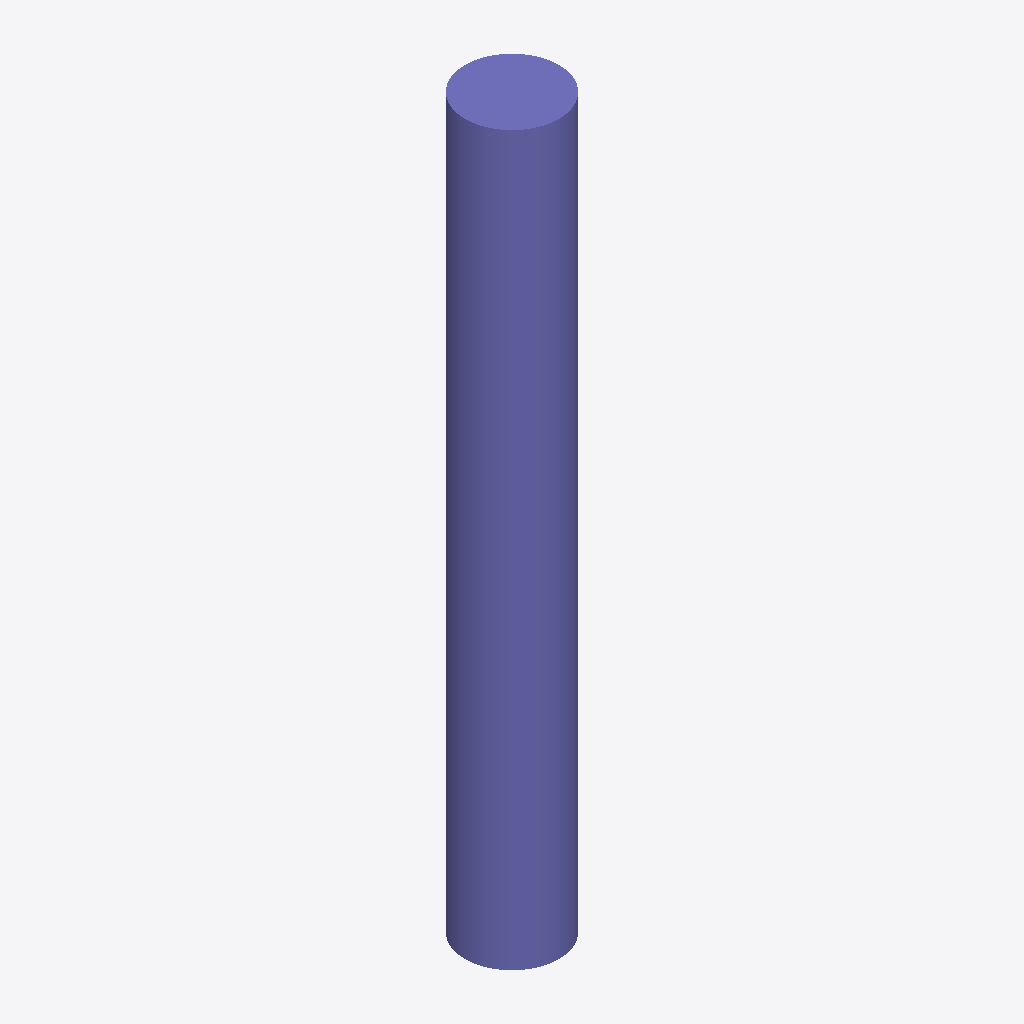
Isometric view of an IFC building model (IFC-SPF (STEP), schema IFC2X3, length unit metre), seen from the south-west, elements coloured by IFC class: 1 column (violet).
Extent 450.0 m × 450.0 m × 3500.0 m (x, y, z). Storeys (1): Default Building Storey at 0.00 m. Elements (1): 1 IfcColumn.

HEADER;
FILE_DESCRIPTION(('ViewDefinition [CoordinationView]'),'2;1');
FILE_NAME('/Users/macbook/Desktop/BIM/data/rst_advanced/IfcColumn2.ifc','2018-08-31T00:12:14-0400',('Unknown Author','info@ifctoolsproject.com'),('Unknown Organization'),'IFC Tools Project - IFC2x3 Java Toolbox','IFC2x3 Java Toolbox 2.0','Unknown Authorizer');
FILE_SCHEMA(('IFC2X3'));
ENDSEC;
DATA;
#49=IFCPROJECT('1gxMPIaRj4mgV4X5eWKM0S',#41,'Default Project','Description of Default Project',$,$,$,(#44),#48);
#51=IFCBUILDING('0rcafc_frDbeR4AHKvF0$v',#41,'Default Building','Description',$,#50,$,$,.ELEMENT.,$,$,$);
#52=IFCBUILDINGSTOREY('36iNEmNo5EVRqZgYFjTvAI',#41,'Default Building Storey','Description',$,#50,$,$,.ELEMENT.,$);
#1=IFCCOLUMN('18YHwga450Mw4Fy6M5t_BL',#2,'M_Concrete-Round-Column:450mm:122478',$,'450mm',#3,#4,'122478');
ENDSEC;
